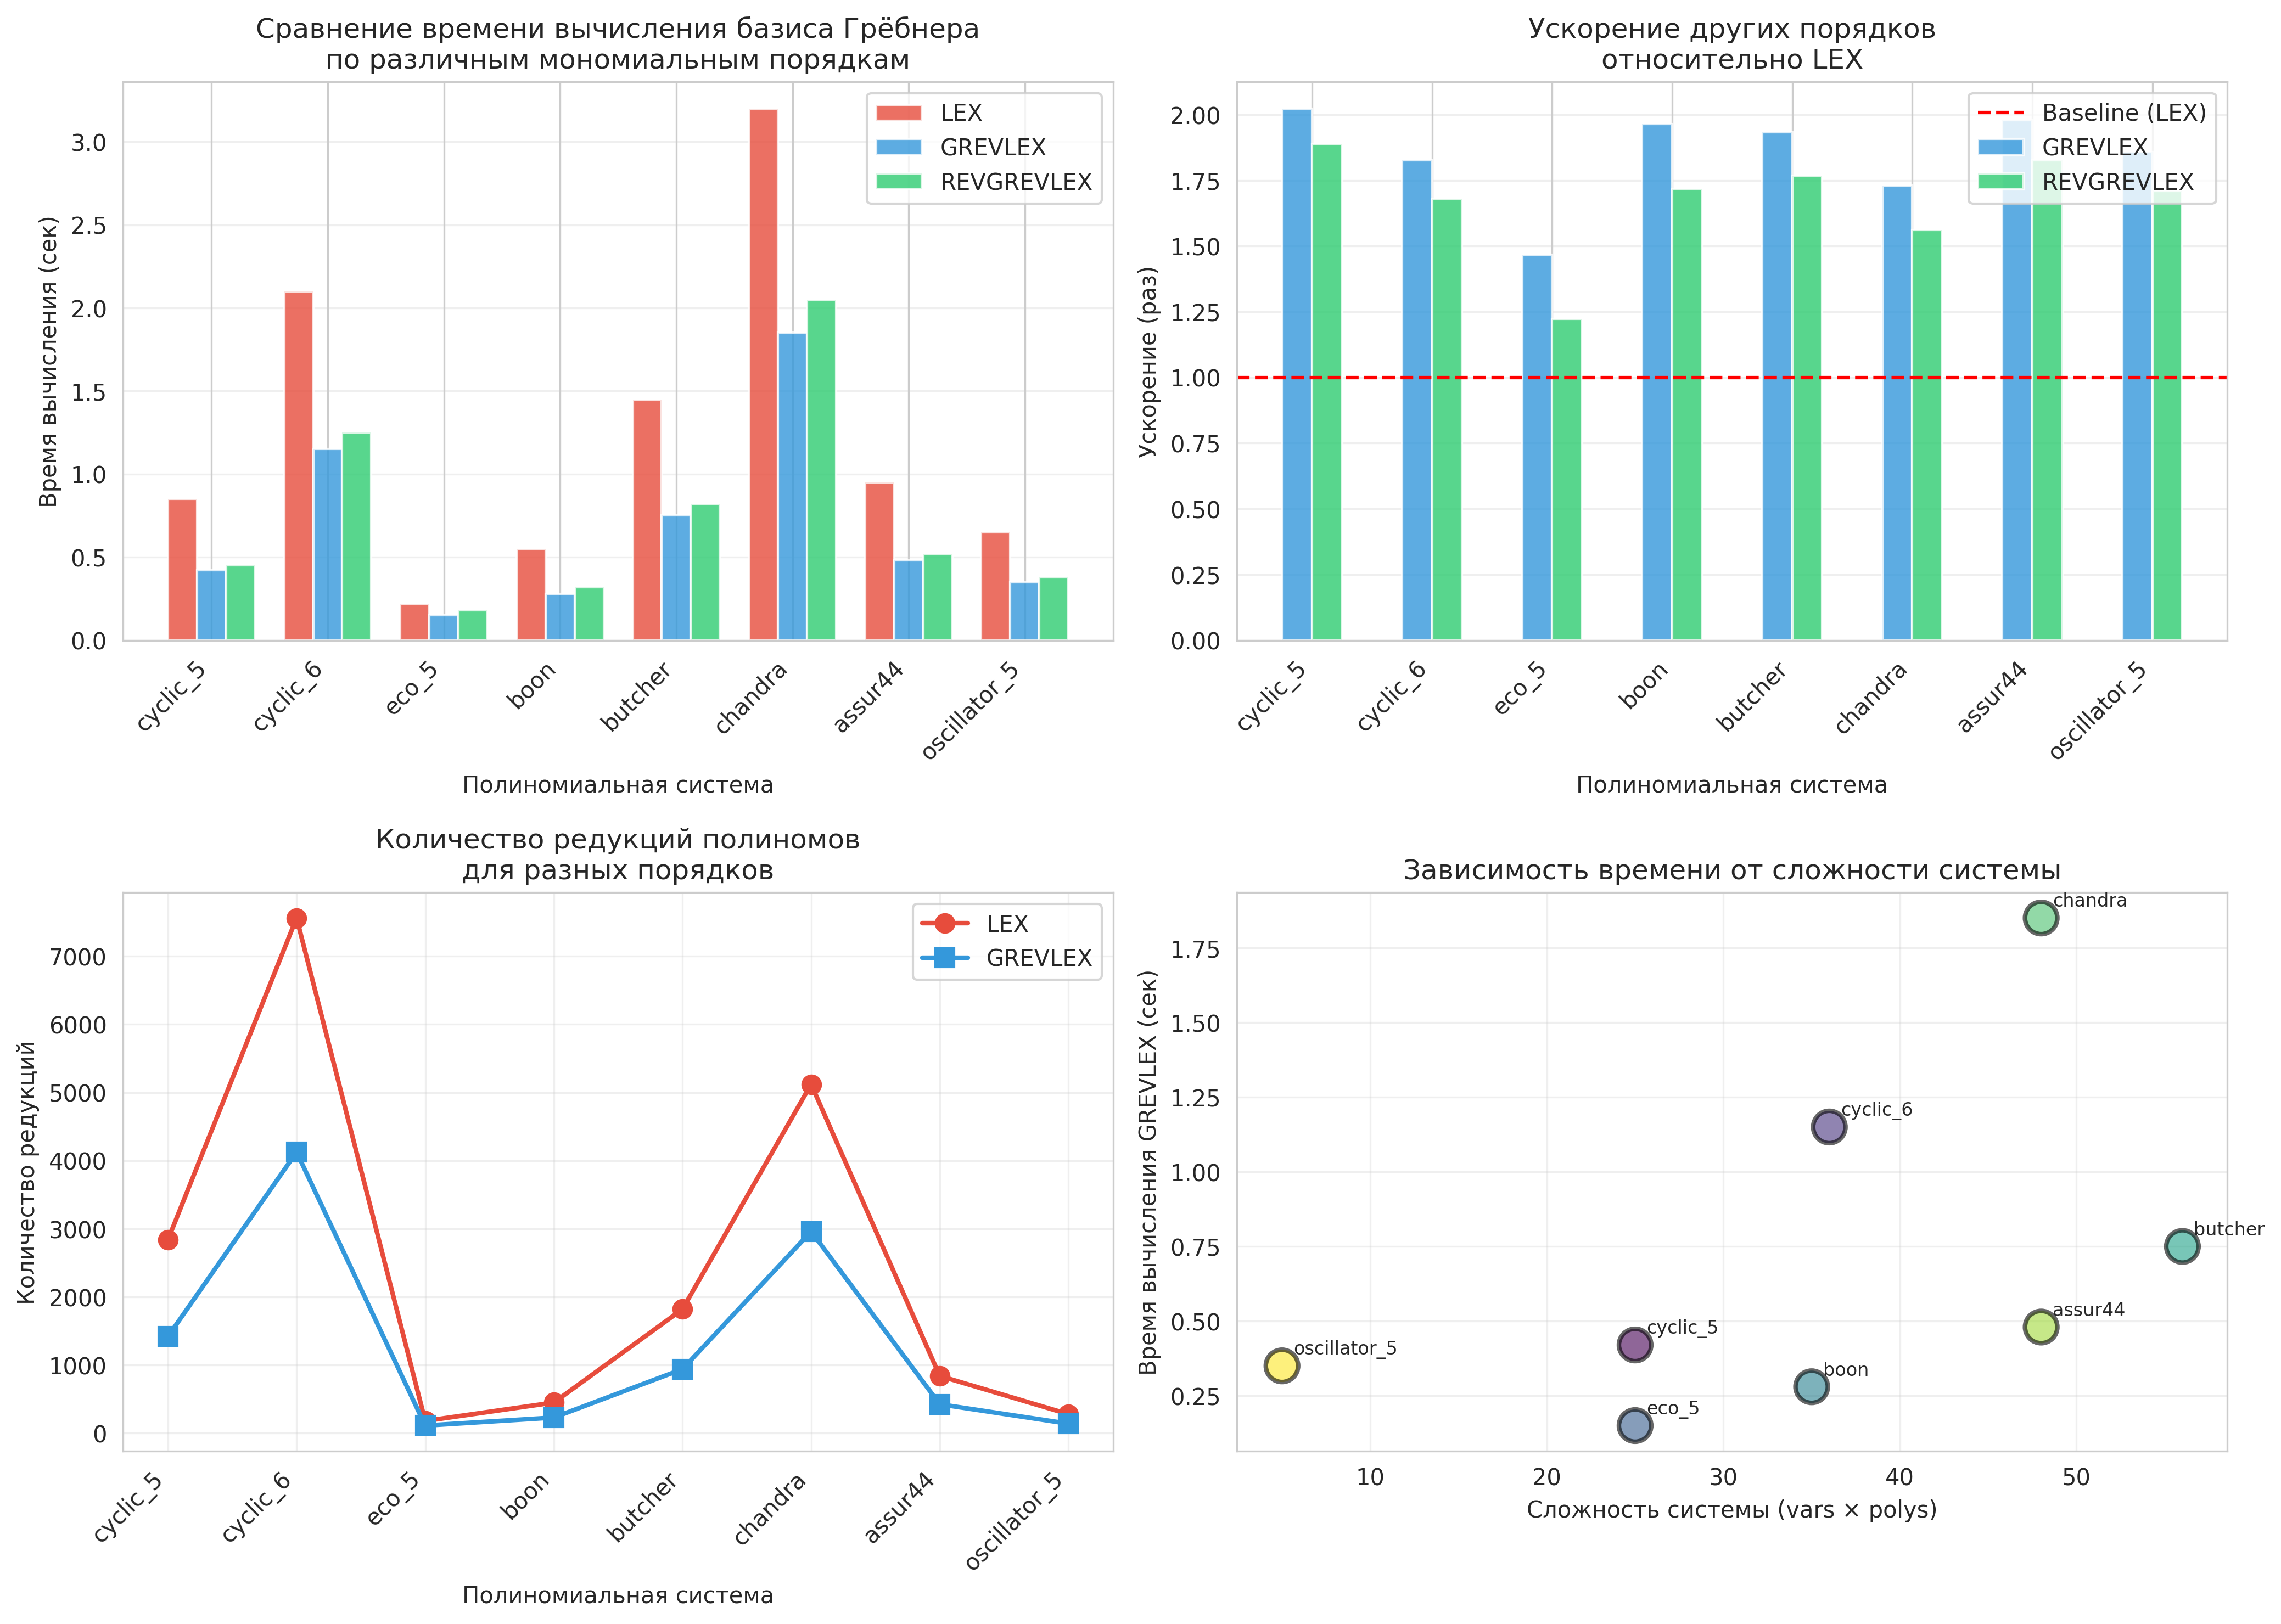

The table this chart was drawn from, first rows:
Система, Порядок, Время (сек), Длина базиса, Редукций, Ускорение vs LEX
cyclic_5, LEX, 0.85, 156, 2840, 1.00x
cyclic_5, GREVLEX, 0.42, 156, 1420, 2.02x
cyclic_5, REVGREVLEX, 0.45, 156, 1520, 1.89x
cyclic_6, LEX, 2.1, 312, 7560, 1.00x
cyclic_6, GREVLEX, 1.15, 312, 4125, 1.83x
cyclic_6, REVGREVLEX, 1.25, 312, 4560, 1.68x
eco_5, LEX, 0.22, 24, 180, 1.00x
eco_5, GREVLEX, 0.15, 24, 112, 1.47x
eco_5, REVGREVLEX, 0.18, 24, 135, 1.22x
boon, LEX, 0.55, 82, 450, 1.00x
boon, GREVLEX, 0.28, 82, 230, 1.96x
boon, REVGREVLEX, 0.32, 82, 280, 1.72x
butcher, LEX, 1.45, 224, 1820, 1.00x
butcher, GREVLEX, 0.75, 224, 940, 1.93x
butcher, REVGREVLEX, 0.82, 224, 1080, 1.77x
chandra, LEX, 3.2, 512, 5120, 1.00x
chandra, GREVLEX, 1.85, 512, 2960, 1.73x
chandra, REVGREVLEX, 2.05, 512, 3280, 1.56x
assur44, LEX, 0.95, 128, 840, 1.00x
assur44, GREVLEX, 0.48, 128, 425, 1.98x
assur44, REVGREVLEX, 0.52, 128, 480, 1.83x
oscillator_5, LEX, 0.65, 35, 280, 1.00x
oscillator_5, GREVLEX, 0.35, 35, 140, 1.86x
oscillator_5, REVGREVLEX, 0.38, 35, 160, 1.71x
